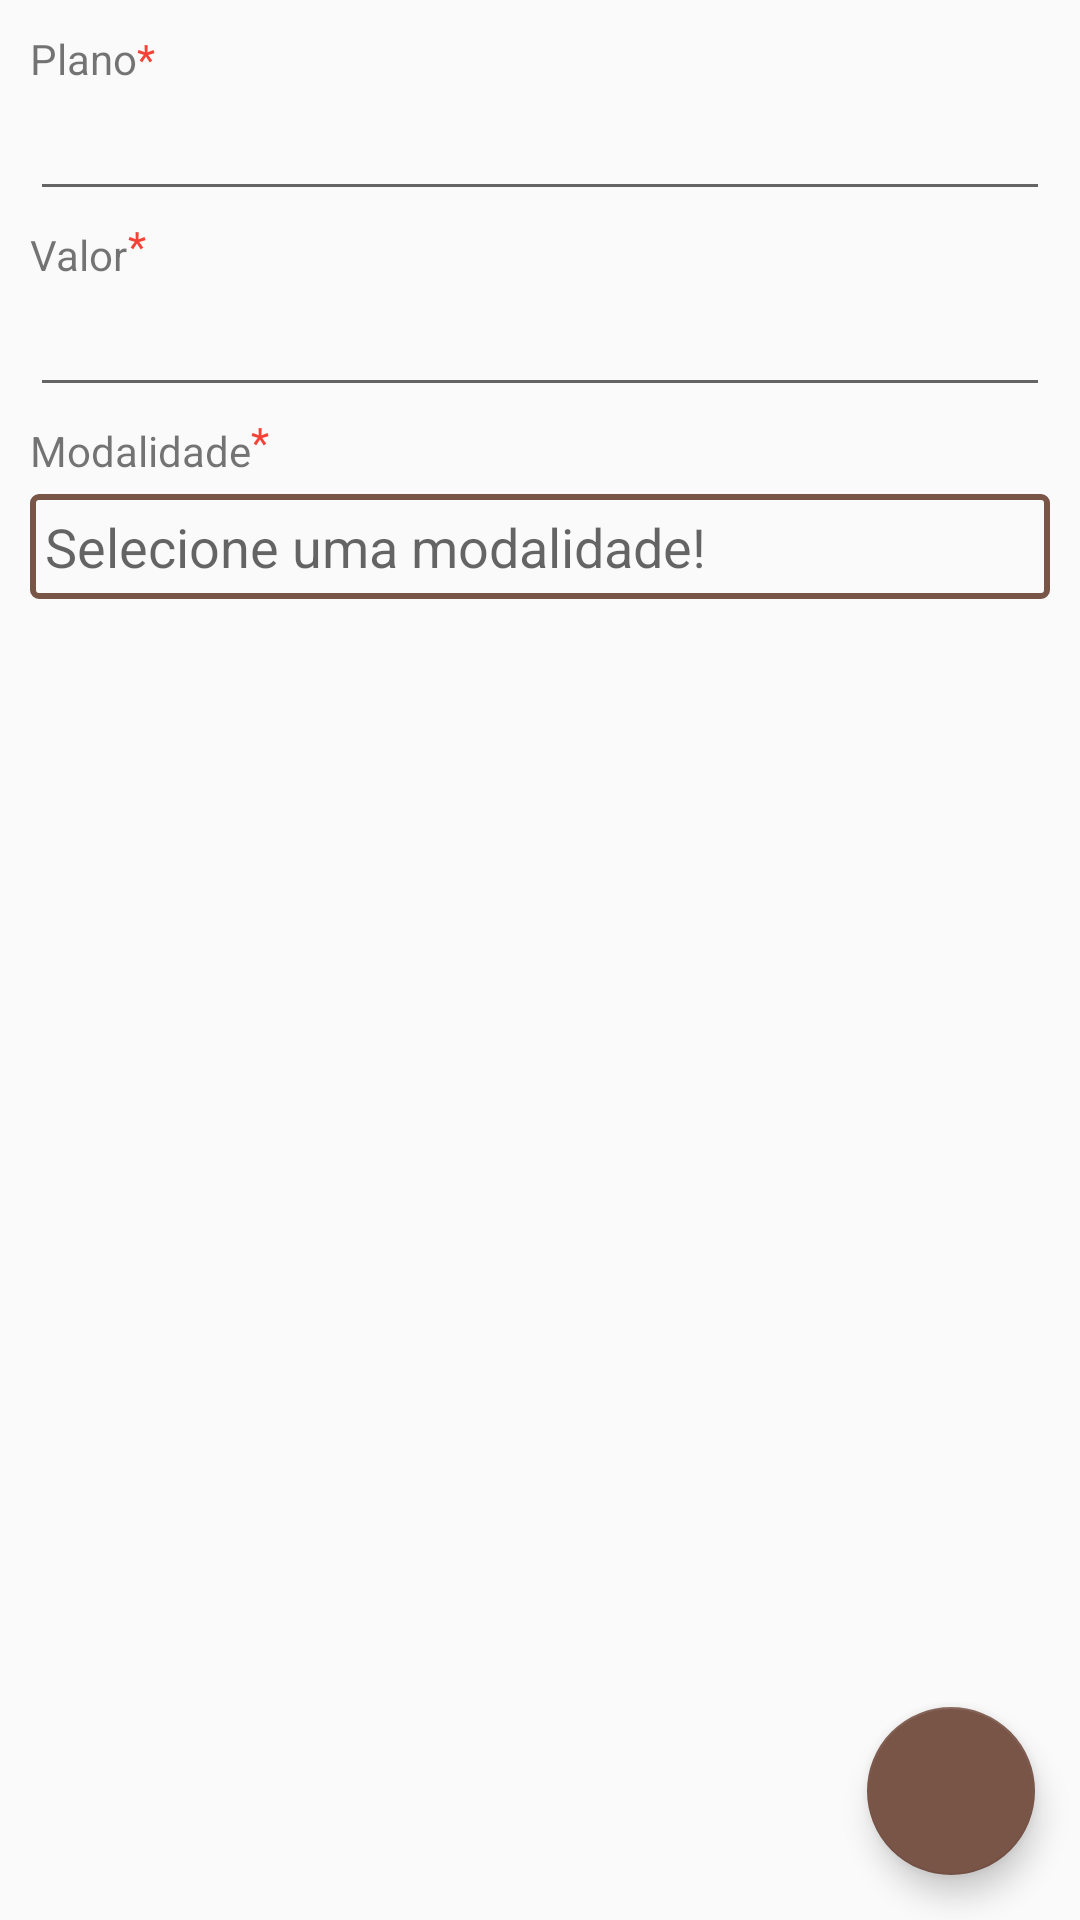

Android layout source for this screen:
<!-- AndroidManifest.xml: application theme AppTheme -->
<!-- res/layout/activity_plano.xml -->
<?xml version="1.0" encoding="utf-8"?>
<RelativeLayout
    xmlns:android="http://schemas.android.com/apk/res/android"
    android:layout_width="match_parent"
    android:layout_height="wrap_content">

    <LinearLayout
        android:layout_width="match_parent"
        android:layout_height="wrap_content"
        android:orientation="vertical"
        android:padding="10dp">

        <LinearLayout
            android:layout_width="match_parent"
            android:layout_height="wrap_content"
            android:orientation="horizontal">

            <TextView
                android:layout_width="wrap_content"
                android:layout_height="wrap_content"
                android:text="@string/plano"
                />

            <TextView
                android:layout_width="wrap_content"
                android:layout_height="match_parent"
                android:text="@string/asterisco"
                android:textColor="@color/red500"
                />

        </LinearLayout>

        <EditText
            android:id="@+id/edtPlano"
            android:layout_width="match_parent"
            android:layout_height="wrap_content"
            />

        <LinearLayout
            android:layout_width="match_parent"
            android:layout_height="wrap_content"
            android:orientation="horizontal">

            <TextView
                android:layout_width="wrap_content"
                android:layout_height="wrap_content"
                android:text="@string/valor"
                android:layout_marginTop="5dp"
                />

            <TextView
                android:layout_width="wrap_content"
                android:layout_height="wrap_content"
                android:text="@string/asterisco"
                android:textColor="@color/red500"
                android:layout_marginTop="2dp"
                />

        </LinearLayout>

        <EditText
            android:id="@+id/edtValor"
            android:layout_width="match_parent"
            android:layout_height="wrap_content"
            android:inputType="numberDecimal"
            />

        <LinearLayout
            android:layout_width="match_parent"
            android:layout_height="wrap_content"
            android:orientation="horizontal">

            <TextView
                android:layout_width="wrap_content"
                android:layout_height="wrap_content"
                android:text="@string/modalidade"
                android:layout_marginTop="5dp"
                />

            <TextView
                android:layout_width="wrap_content"
                android:layout_height="wrap_content"
                android:text="@string/asterisco"
                android:textColor="@color/red500"
                android:layout_marginTop="2dp"
                />

        </LinearLayout>

        <EditText
            android:id="@+id/edtModalidade"
            android:layout_width="match_parent"
            android:layout_height="35dp"
            android:layout_marginTop="5dp"
            android:focusable="false"
            android:padding="5dp"
            android:hint="@string/selecione_uma_modalidade"
            android:background="@drawable/selector_brown500_transparent_border"
            />

        <Button
            android:id="@+id/btnExcluirPlano"
            android:layout_width="match_parent"
            android:layout_height="wrap_content"
            android:text="@string/excluir"
            android:background="@drawable/selector_red_transparent_border"
            android:layout_marginTop="30dp"
            android:textColor="@color/red500"
            android:textAllCaps="false"
            android:visibility="gone"
            />

    </LinearLayout>

    <LinearLayout
        android:layout_width="wrap_content"
        android:layout_height="wrap_content"
        android:layout_alignParentBottom="true"
        android:layout_alignParentRight="true"
        android:layout_alignParentEnd="true">

        <com.google.android.material.floatingactionbutton.FloatingActionButton
            android:id="@+id/btnSalvarPlano"
            android:layout_width="wrap_content"
            android:layout_height="wrap_content"
            android:foregroundGravity="center_horizontal"
            android:layout_margin="15dp"
            android:src="@drawable/ic_check_white_24dp"
            />

    </LinearLayout>

</RelativeLayout>
<!-- resources referenced by this layout -->
<resources>
  <color name="red500">#f44336</color>
  <!-- drawable selector_brown500_transparent_border (drawable) -->
  <?xml version="1.0" encoding="utf-8"?>
  <selector xmlns:android="http://schemas.android.com/apk/res/android">
  
      <item android:state_pressed="true" >
          <shape >
              <corners android:radius="2dp" />
              <stroke android:width="2dp" android:color="@color/brown500" />
              <solid android:color="@color/grey300" />
          </shape>
      </item>
      <item android:state_focused="true" >
          <shape >
              <corners android:radius="2dp" />
              <stroke android:width="2dp" android:color="@color/brown500" />
              <solid android:color="@color/grey300" />
          </shape>
      </item>
      <item>
          <shape >
              <corners android:radius="2dp" />
              <stroke android:width="2dp" android:color="@color/brown500" />
              <solid android:color="@android:color/transparent" />
          </shape>
      </item>
  </selector>
  <!-- drawable selector_red_transparent_border (drawable) -->
  <?xml version="1.0" encoding="utf-8"?>
  <selector xmlns:android="http://schemas.android.com/apk/res/android">
  
      <item android:state_pressed="true" >
          <shape >
              <corners android:radius="2dp" />
              <stroke android:width="2dp" android:color="@color/red200" />
              <solid android:color="@color/transparent" />
          </shape>
      </item>
      <item android:state_focused="true" >
          <shape >
              <corners android:radius="2dp" />
              <stroke android:width="2dp" android:color="@color/red200" />
              <solid android:color="@color/transparent" />
          </shape>
      </item>
      <item>
          <shape >
              <corners android:radius="2dp" />
              <stroke android:width="2dp" android:color="@color/red500" />
              <solid android:color="@android:color/transparent" />
          </shape>
      </item>
  </selector>
  <string name="asterisco">*</string>
  <string name="excluir">Excluir</string>
  <string name="modalidade">Modalidade</string>
  <string name="plano">Plano</string>
  <string name="selecione_uma_modalidade">Selecione uma modalidade!</string>
  <string name="valor">Valor</string>
  <style name="AppTheme" parent="Theme.AppCompat.Light.DarkActionBar">
          
          <item name="colorPrimary">@color/primaryColor</item>
          <item name="colorPrimaryDark">@color/primaryColorDark</item>
          <item name="colorAccent">@color/accentColor</item>
      </style>
  <color name="brown500">#795548</color>
  <color name="grey300">#e0e0e0</color>
  <color name="red200">#ef9a9a</color>
  <color name="transparent">#00000000</color>
  <color name="primaryColor">#FF5722</color>
  <color name="primaryColorDark">#DD2C00</color>
  <color name="accentColor">#795548</color>
</resources>
